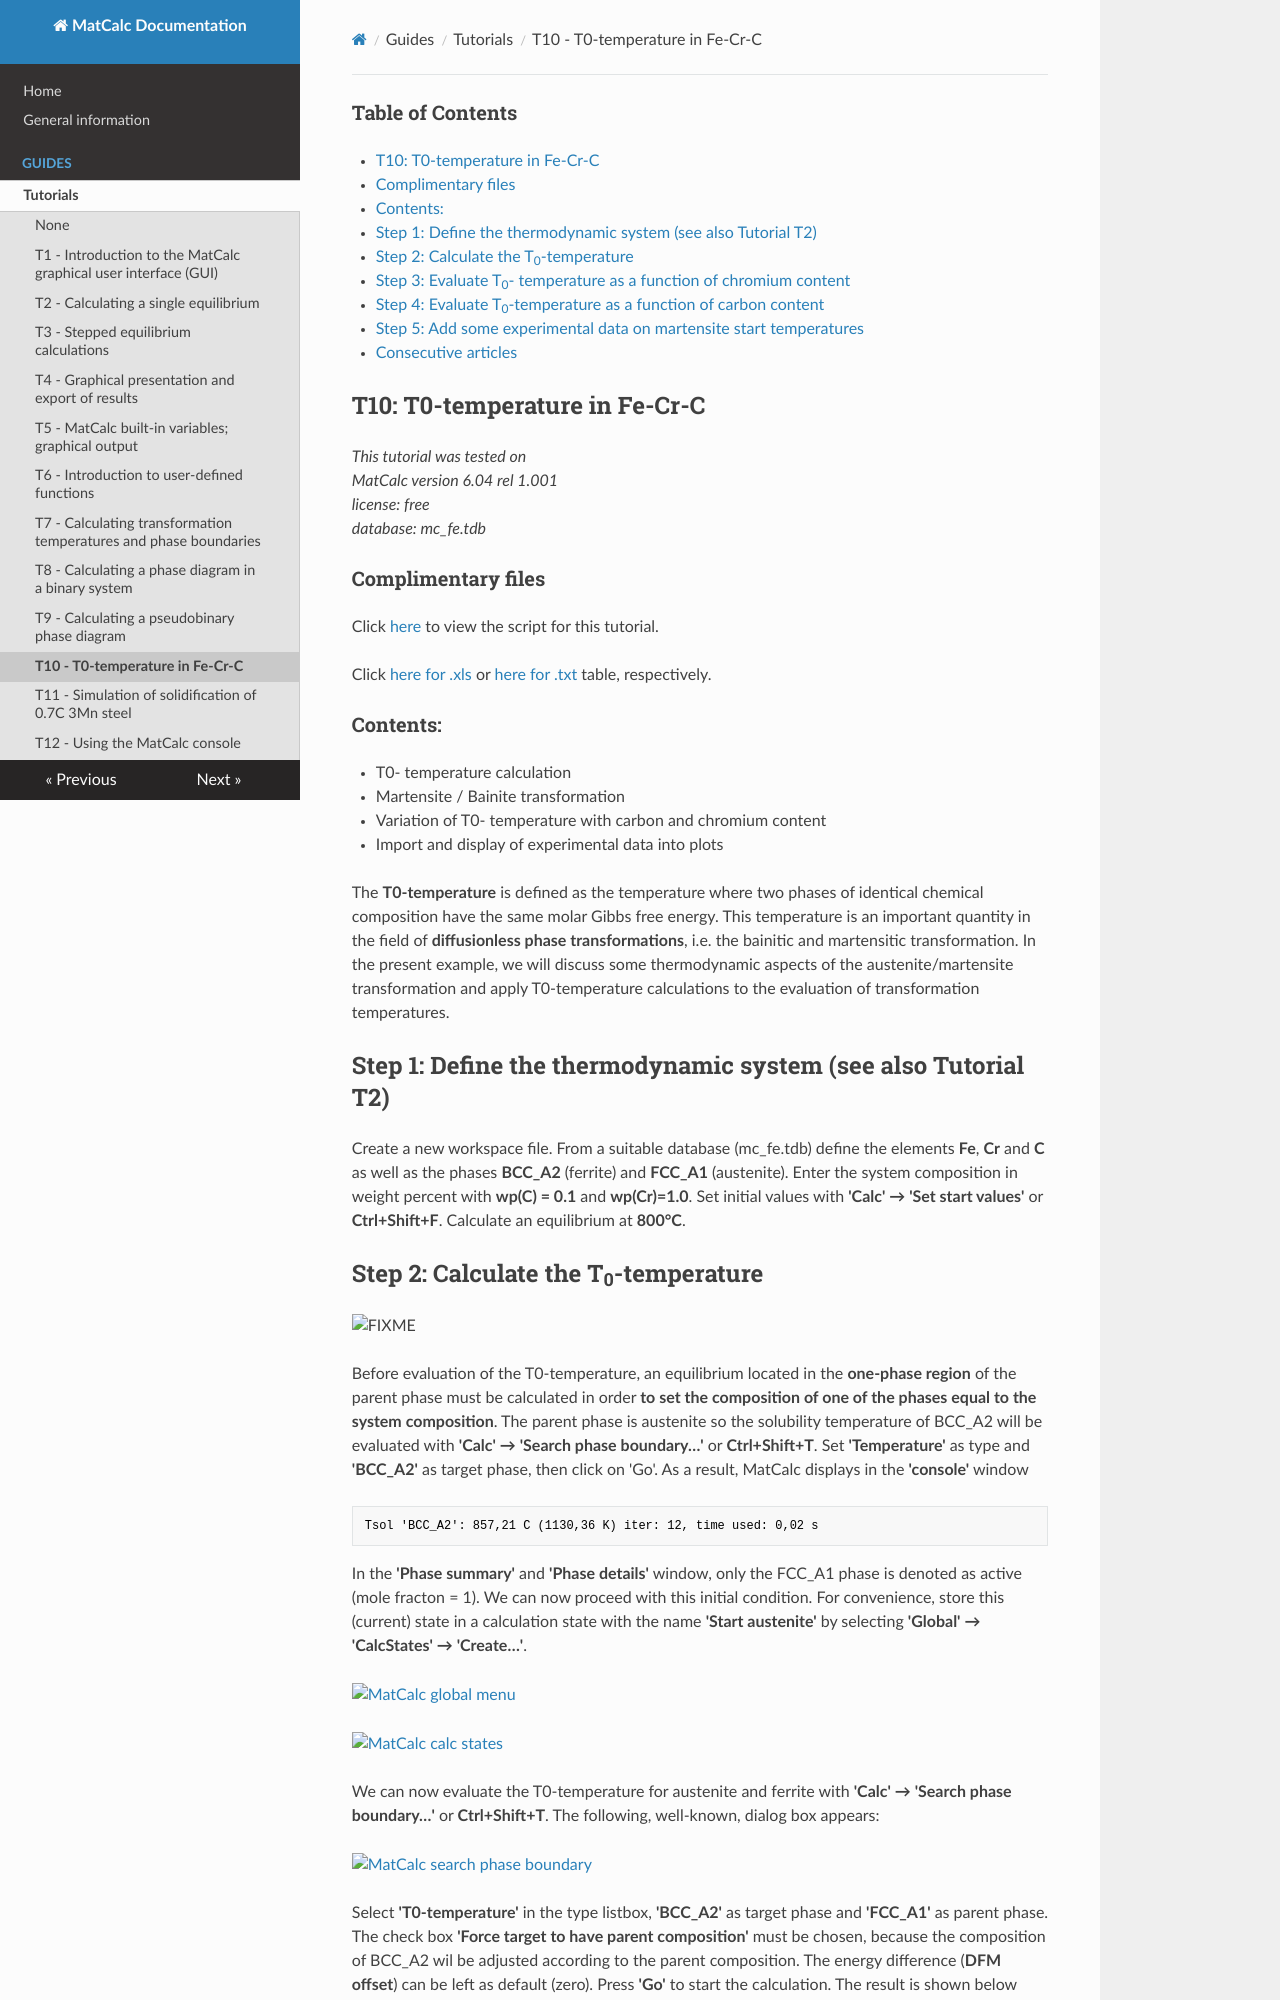

repository: pfandl/matcalc_docu · page: tutorials/t10/index.html · generator: mkdocs

T10: T0-temperature in Fe-Cr-C [MatCalc Documentation]



### Table of Contents

* [T10: T0-temperature in Fe-Cr-C](#t10t0-temperature_in_fe-cr-c)

  + [Complimentary files](#complimentary_files)
  + [Contents:](#contents)
* [Step 1: Define the thermodynamic system (see also Tutorial T2)](#step_1define_the_thermodynamic_system_see_also_tutorial_t2)
* [Step 2: Calculate the T<sub>0</sub>-temperature](#step_2calculate_the_t_sub_0_sub_-temperature)
* [Step 3: Evaluate T<sub>0</sub>- temperature as a function of chromium content](#step_3evaluate_t_sub_0_sub_-_temperature_as_a_function_of_chromium_content)
* [Step 4: Evaluate T<sub>0</sub>-temperature as a function of carbon content](#step_4evaluate_t_sub_0_sub_-temperature_as_a_function_of_carbon_content)
* [Step 5: Add some experimental data on martensite start temperatures](#step_5add_some_experimental_data_on_martensite_start_temperatures)
* [Consecutive articles](#consecutive_articles)

T10: T0-temperature in Fe-Cr-C
------------------------------

*This tutorial was tested on  
MatCalc version 6.04 rel 1.001  
license: free  
database: mc\_fe.tdb*

### Complimentary files

Click [here](/matcalc_docu/tutorials/t10/script/t10_6110063.mcs "tutorials:t10:script:t10_6110063.mcs (13.3 KB)") to view the script for this tutorial.

Click [here for .xls](/matcalc_docu/tutorials/t10/script/t0_exp_temperatures.xls "tutorials:t10:script:t0_exp_temperatures.xls (27 KB)") or [here for .txt](/matcalc_docu/tutorials/t10/script/t0_exp_temperatures.txt "tutorials:t10:script:t0_exp_temperatures.txt (246 B)") table, respectively.

### Contents:

* T0- temperature calculation
* Martensite / Bainite transformation
* Variation of T0- temperature with carbon and chromium content
* Import and display of experimental data into plots

The **T0-temperature** is defined as the temperature where two phases of identical chemical composition have the same molar Gibbs free energy. This temperature is an important quantity in the field of **diffusionless phase transformations**, i.e. the bainitic and martensitic transformation. In the present example, we will discuss some thermodynamic aspects of the austenite/martensite transformation and apply T0-temperature calculations to the evaluation of transformation temperatures.

Step 1: Define the thermodynamic system (see also Tutorial T2)
--------------------------------------------------------------

Create a new workspace file. From a suitable database (mc\_fe.tdb) define the elements **Fe**, **Cr** and **C** as well as the phases **BCC\_A2** (ferrite) and **FCC\_A1** (austenite). Enter the system composition in weight percent with **wp(C) = 0.1** and **wp(Cr)=1.0**. Set initial values with **'Calc' → 'Set start values'** or **Ctrl+Shift+F**. Calculate an equilibrium at **800°C**.
